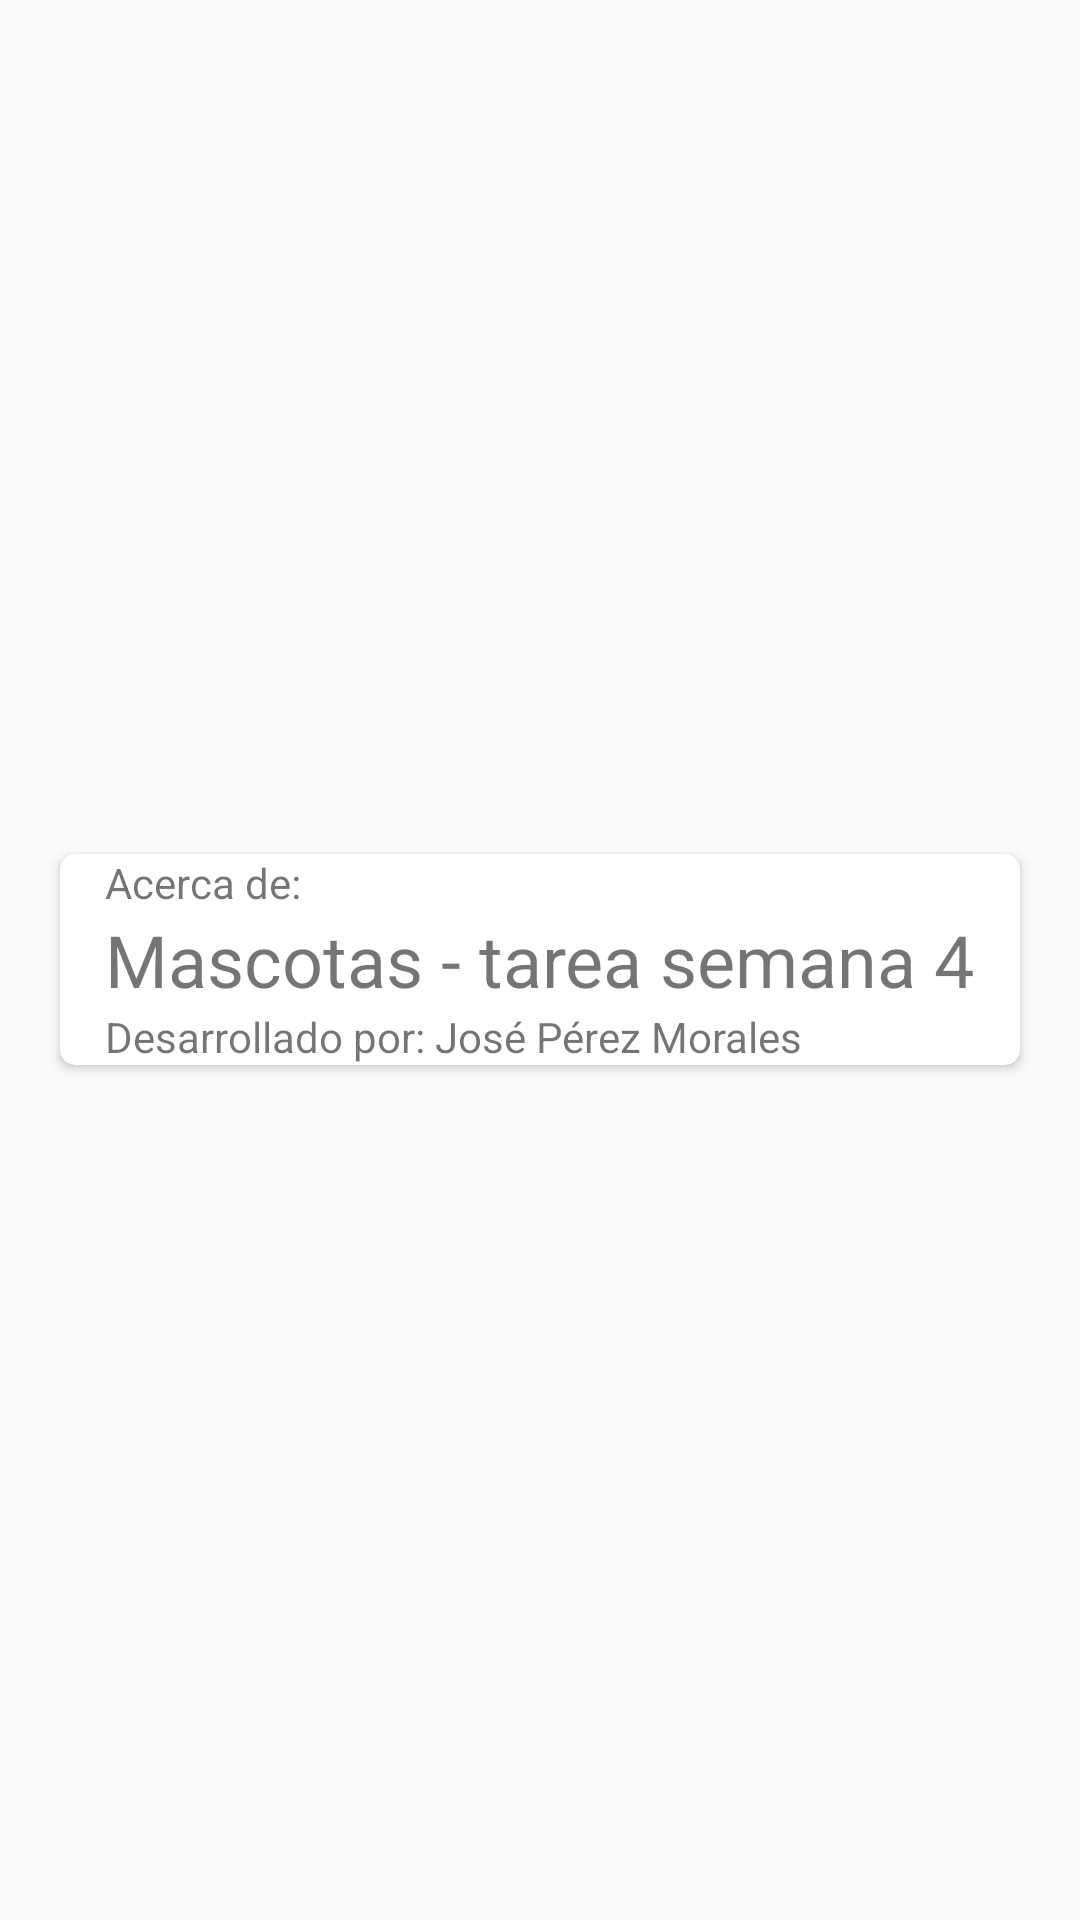

Write the Android layout XML for this screen, with the resource values it uses.
<!-- AndroidManifest.xml: application theme AppTheme -->
<!-- res/layout/activity_acerca_de.xml -->
<?xml version="1.0" encoding="utf-8"?>
<RelativeLayout xmlns:android="http://schemas.android.com/apk/res/android"
    xmlns:app="http://schemas.android.com/apk/res-auto"
    xmlns:tools="http://schemas.android.com/tools"
    android:layout_width="match_parent"
    android:layout_height="match_parent"
    tools:context=".AcercaDeActivity">

        <androidx.cardview.widget.CardView
            android:layout_width="match_parent"
            android:layout_height="wrap_content"
            android:layout_marginLeft="20dp"
            android:layout_marginRight="20dp"
            app:cardCornerRadius="5dp"
            android:layout_centerVertical="true">
            <LinearLayout
                android:layout_width="wrap_content"
                android:layout_height="wrap_content"
                android:orientation="vertical"
                android:layout_gravity="center">
                <TextView
                    android:layout_width="match_parent"
                    android:layout_height="wrap_content"
                    android:text="Acerca de:">
                </TextView>
                <TextView
                    android:layout_width="match_parent"
                    android:layout_height="wrap_content"
                    android:id="@+id/tituloPractica"
                    android:text="@string/practica"
                    android:textSize="@dimen/sizeTextTitulos">
                </TextView>

                <TextView
                    android:layout_width="match_parent"
                    android:layout_height="wrap_content"
                    android:layout_below="@id/tituloPractica"
                    android:text="@string/acercaDe">
                </TextView>
            </LinearLayout>
        </androidx.cardview.widget.CardView>

</RelativeLayout>
<!-- resources referenced by this layout -->
<resources>
  <dimen name="sizeTextTitulos">24dp</dimen>
  <string name="acercaDe">Desarrollado por: José Pérez Morales</string>
  <string name="practica">Mascotas - tarea semana 4</string>
  <style name="AppTheme" parent="Theme.AppCompat.Light.DarkActionBar">
          
          <item name="colorPrimary">@color/colorPrimary</item>
          <item name="colorPrimaryDark">@color/colorPrimaryDark</item>
          <item name="colorAccent">@color/colorAccent</item>
      </style>
  <color name="colorPrimary">#FFC107</color>
  <color name="colorPrimaryDark">#FFA000</color>
  <color name="colorAccent">#FF4081</color>
</resources>
